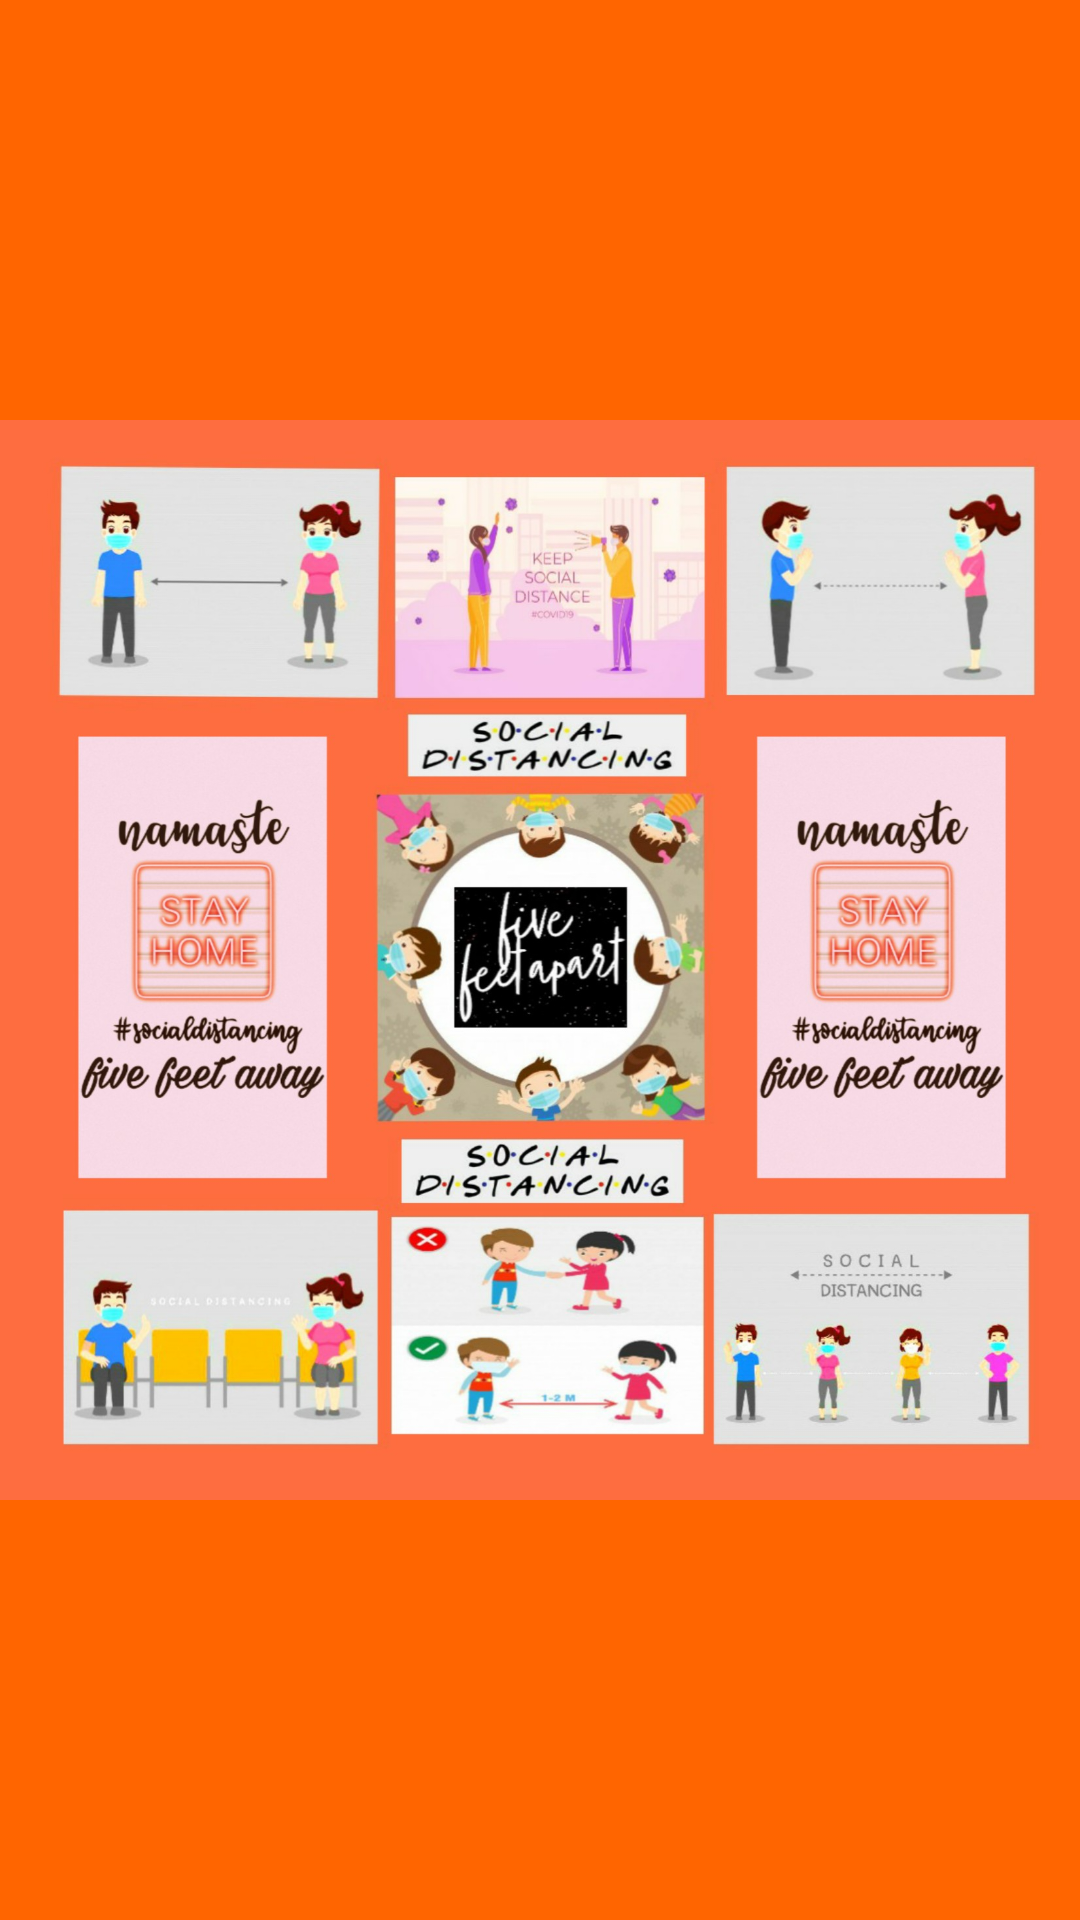

Produce the Android XML layout that renders to this screen, including the resource entries it uses.
<!-- AndroidManifest.xml: application theme AppTheme -->
<!-- res/layout/activity_main.xml -->
<?xml version="1.0" encoding="utf-8"?>
<RelativeLayout xmlns:android="http://schemas.android.com/apk/res/android"
    xmlns:app="http://schemas.android.com/apk/res-auto"
    xmlns:tools="http://schemas.android.com/tools"
    android:layout_width="match_parent"
    android:layout_height="match_parent"
    tools:context=".MainActivity"
    android:background="#ff6500">

    <ImageView
        android:id="@+id/ImageView"
        android:layout_width="match_parent"
        android:layout_height="wrap_content"
        android:src="@drawable/splashscreen" />


</RelativeLayout>
<!-- resources referenced by this layout -->
<resources>
  <!-- drawable splashscreen: jpg bitmap (drawable, 308759 bytes) -->
  <style name="AppTheme" parent="Theme.AppCompat.Light.NoActionBar">
          
          <item name="colorAccent">@color/colorAccent</item>
      </style>
  <!-- not gathered from this repository: default colours our renderer supplied (Android Studio template values) -->
  <color name="colorAccent">#FF03DAC5</color>
</resources>
